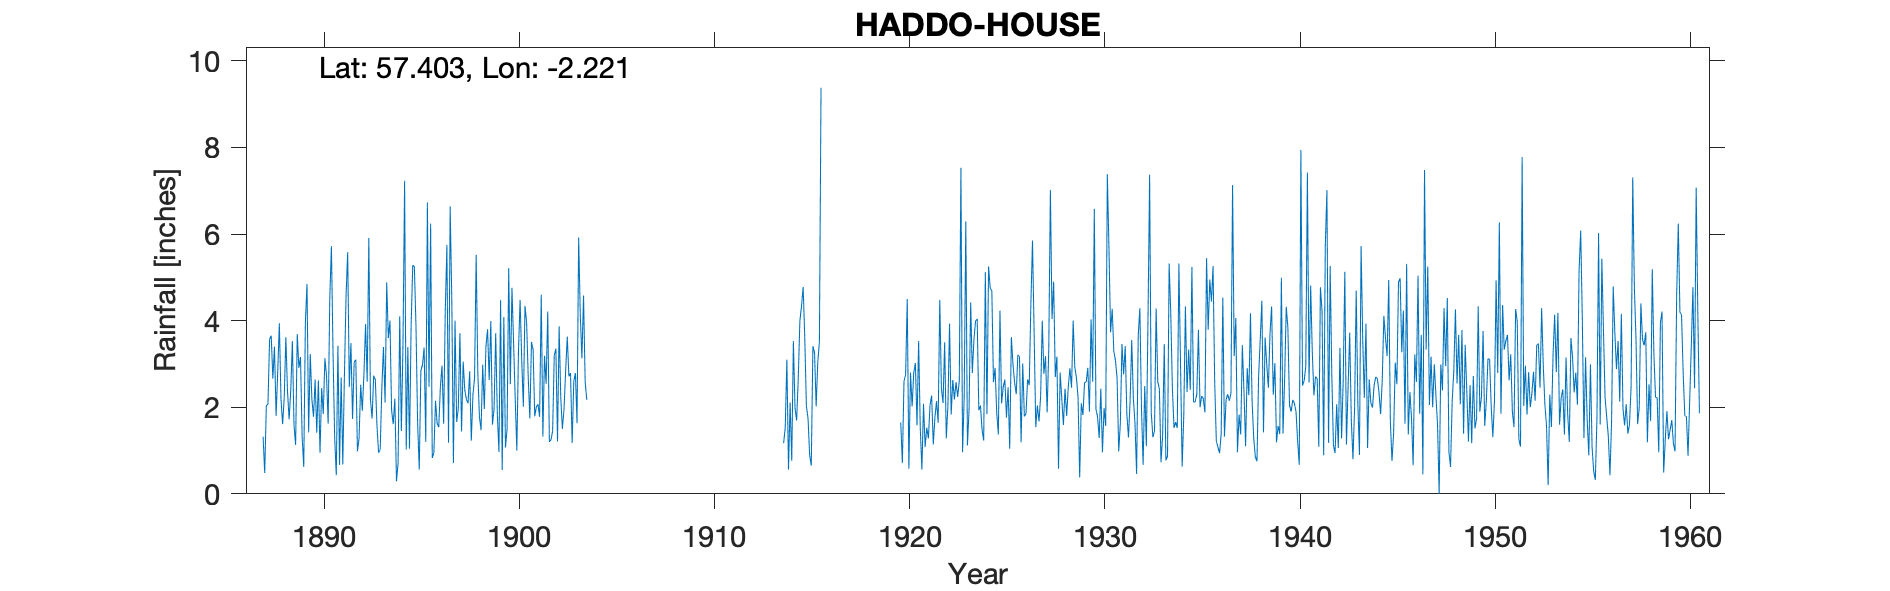

Source data for this figure (header and first rows):
HADDO HOUSE, , , , , , , , , , , , , , , , , , , , , , , 
Grid ref, NJ868347, Long, -2.221, Lat, 57.4, Elevation, 186, ft, , , , , , , , , , , , , , , 
Station no, 5652, , , , , , , , , , , , , , , , , , , , , , 
, 1887, 1888, 1889, 1890, 1891, 1892, 1893, 1894, 1895, 1896, 1897, 1898, 1899, 1900, 1901, 1902, 1903, 1904, 1905, 1906, 1907, 1908, 1909
January, , 1.8, 1.13, 2.64, 1.31, 3.04, 2.73, 1.61, 5.28, 0.83, 4.52, 1.23, 3.99, 2.53, 1.74, 1.2, 2.71, , , , , , 
February, , 2.82, 3.69, 1.41, 0.43, 3.1, 2.64, 2.2, 5.25, 0.95, 0.71, 2.28, 1.6, 4.76, 3.51, 1.25, 2.79, , , , , , 
March, , 3.94, 2.91, 2.62, 3.42, 0.98, 1.58, 0.29, 3.86, 2.15, 4, 2.68, 1.96, 3.48, 3.33, 1.45, 1.17, , , , , , 
April, , 2.2, 3.16, 0.95, 0.67, 1.28, 0.95, 0.72, 1.64, 1.63, 1.66, 5.52, 3.71, 2.19, 1.79, 3.2, 2.6, , , , , , 
May, 1.32, 1.61, 1.32, 2.44, 2.68, 2.52, 1.02, 4.1, 0.56, 1.54, 1.96, 2.81, 1.84, 1, 2.01, 3.35, 2.79, , , , , , 
June, 0.48, 2.22, 0.62, 1.84, 0.68, 1.92, 2.45, 1.45, 2.84, 2.48, 3.71, 1.78, 0.97, 3.29, 2.07, 1.21, 1.63, , , , , , 
July, 2.04, 3.62, 3.95, 3.13, 2.73, 2.77, 3.39, 3.42, 2.98, 2.96, 1.44, 1.47, 4.47, 4.48, 1.78, 3.87, 5.92, , , , , , 
August, 2.07, 2.38, 4.85, 2.73, 4.56, 3.92, 2.11, 7.23, 3.38, 1.62, 3.05, 2.98, 0.55, 3.09, 4.6, 2.22, 4.13, , , , , , 
September, 3.57, 1.72, 1.42, 1.62, 5.58, 2.59, 4.88, 1.02, 1.2, 4.22, 2.4, 1.96, 4.08, 2.01, 1.32, 1.5, 3.13, , , , , , 
October, 3.65, 2.38, 3.23, 4.52, 2.47, 5.91, 3.6, 3.39, 6.73, 5.75, 2.18, 3.4, 1.07, 4.34, 3.19, 1.95, 4.58, , , , , , 
November, 2.66, 3.53, 2.18, 5.72, 3.48, 2.18, 4, 1.04, 2.47, 1.18, 2.09, 3.8, 1.5, 3.96, 2.54, 2.84, 2.58, , , , , , 
December, 3.4, 1.59, 1.78, 3.25, 1.73, 1.74, 1.93, 3.88, 6.24, 6.64, 2.83, 2.63, 5.21, 2.69, 4.21, 3.63, 2.17, , , , , , 
Total, , 29.81, 30.24, 32.87, 29.74, 31.95, 31.28, 30.35, 42.43, 31.95, 30.55, 32.54, 30.95, 37.82, 32.09, 27.67, 36.2, , , , , , 
